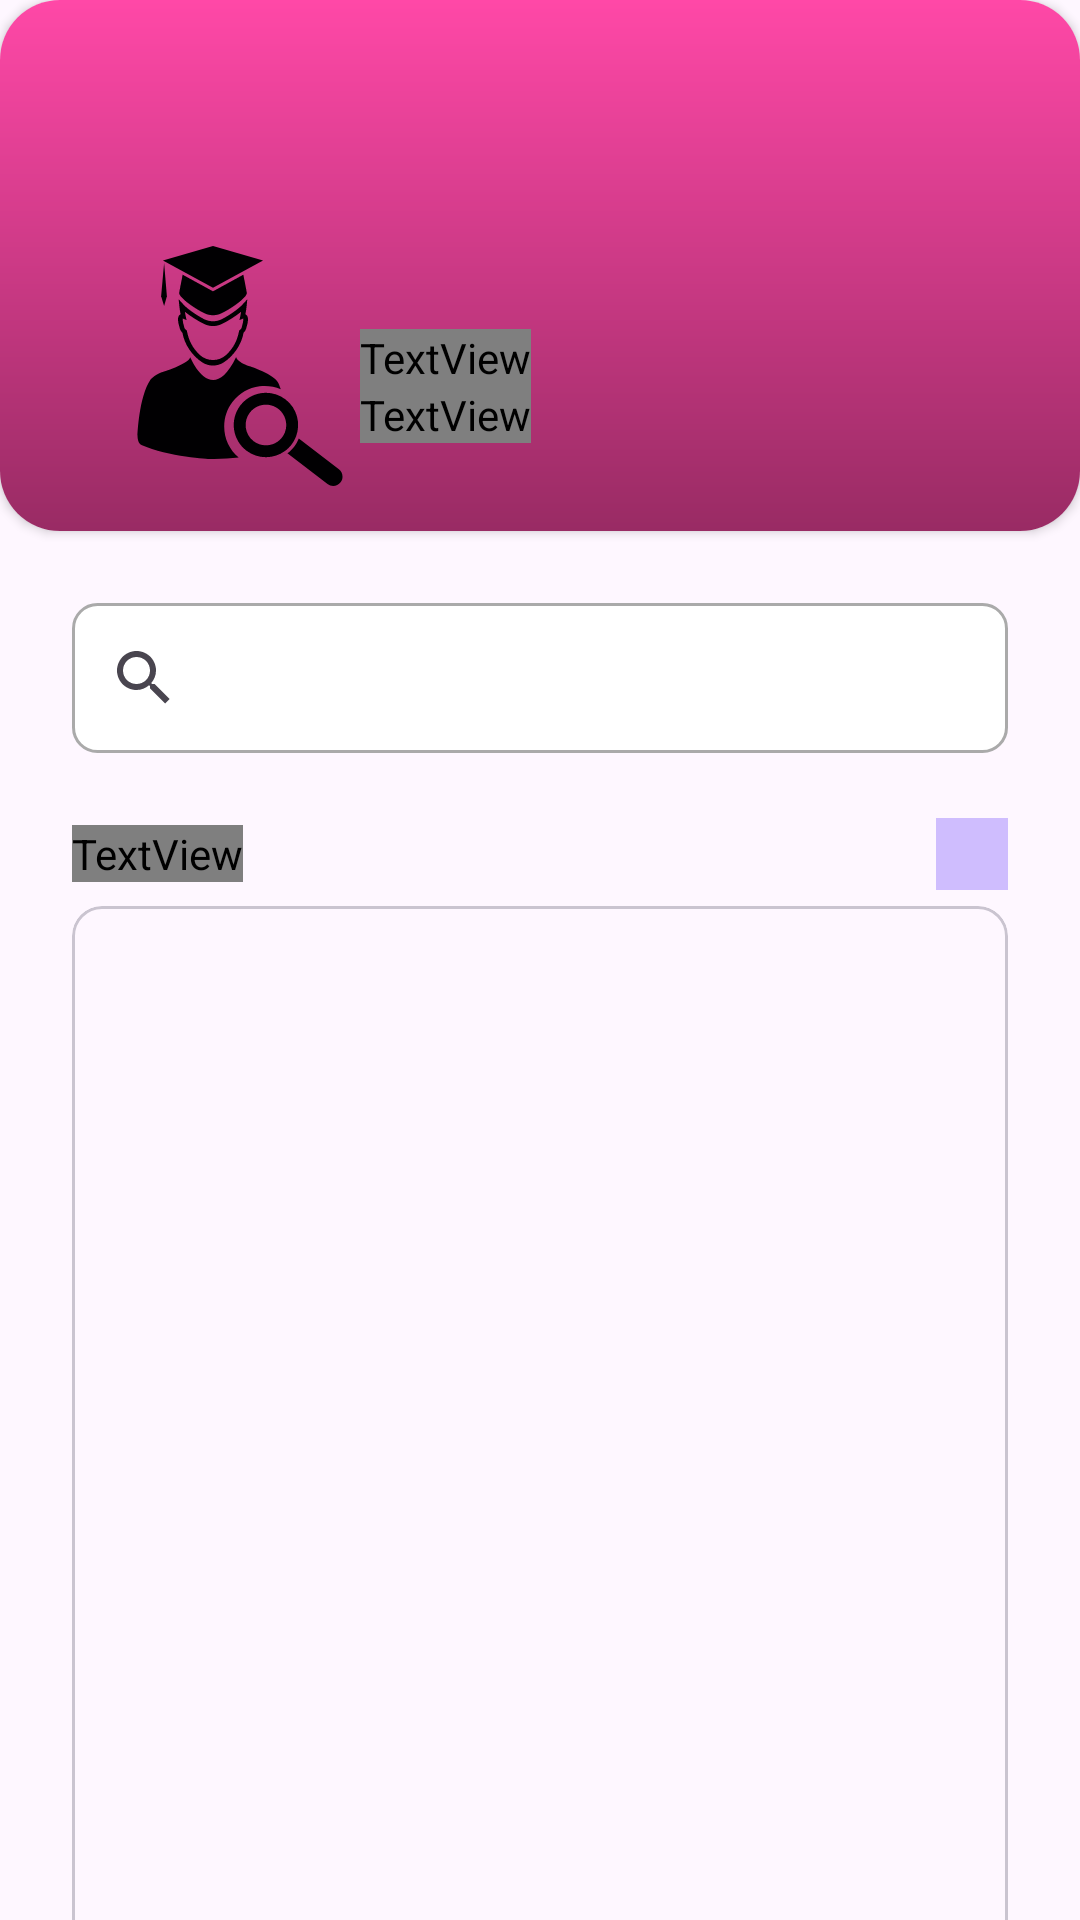

The Android layout XML behind this screen, and the referenced resources:
<!-- AndroidManifest.xml: application theme Theme.KelasSTI -->
<!-- res/layout/fragment_students.xml -->
<?xml version="1.0" encoding="utf-8"?>
<androidx.core.widget.NestedScrollView xmlns:android="http://schemas.android.com/apk/res/android"
    xmlns:tools="http://schemas.android.com/tools"
    android:layout_width="match_parent"
    android:layout_height="match_parent"
    xmlns:app="http://schemas.android.com/apk/res-auto"
    tools:context=".presentation.ui.students.StudentsFragment">

    <androidx.constraintlayout.widget.ConstraintLayout
        android:layout_width="match_parent"
        android:layout_height="wrap_content"
        tools:context=".presentation.ui.kas.KasFragment">

        <androidx.cardview.widget.CardView
            android:id="@+id/cardViewTopStudents"
            android:layout_width="0dp"
            android:layout_height="177dp"
            app:cardCornerRadius="20dp"
            app:layout_constraintEnd_toEndOf="parent"
            app:layout_constraintStart_toStartOf="parent"
            app:layout_constraintTop_toTopOf="parent">

            <androidx.constraintlayout.widget.ConstraintLayout
                android:layout_width="match_parent"
                android:layout_height="match_parent"
                android:background="@drawable/gradient_kas">

                <ImageView
                    android:id="@+id/imageViewTopStudents"
                    android:layout_width="wrap_content"
                    android:layout_height="wrap_content"
                    android:layout_marginStart="40dp"
                    android:layout_marginBottom="15dp"
                    android:src="@drawable/looking_for_students_svgrepo_com"
                    app:layout_constraintBottom_toBottomOf="parent"
                    app:layout_constraintStart_toStartOf="parent" />

                <TextView
                    android:id="@+id/textViewJumlahMahasiswa"
                    android:layout_width="wrap_content"
                    android:layout_height="0dp"
                    android:fontFamily="@font/inter"
                    android:text="Jumlah Mahasiswa"
                    android:textColor="@color/white"
                    android:textSize="20sp"
                    app:layout_constraintBottom_toTopOf="@+id/textViewTotalMahasiswa"
                    app:layout_constraintStart_toEndOf="@+id/imageViewTopStudents" />

                <TextView
                    android:id="@+id/textViewTotalMahasiswa"
                    android:layout_width="wrap_content"
                    android:layout_height="wrap_content"
                    android:layout_marginTop="32dp"
                    android:fontFamily="@font/inter"
                    android:text=".. Orang"
                    android:textColor="@color/white"
                    android:textSize="32sp"
                    app:layout_constraintBottom_toBottomOf="@+id/imageViewTopStudents"
                    app:layout_constraintStart_toEndOf="@+id/imageViewTopStudents"
                    app:layout_constraintTop_toTopOf="@+id/imageViewTopStudents" />

            </androidx.constraintlayout.widget.ConstraintLayout>

        </androidx.cardview.widget.CardView>


        <TextView
            android:id="@+id/textViewMahasiswaStudents"
            android:layout_width="wrap_content"
            android:layout_height="wrap_content"
            android:layout_marginTop="24dp"
            android:layout_marginStart="24dp"
            android:fontFamily="@font/inter"
            android:text="Mahasiswa"
            android:textColor="@color/white"
            android:textSize="15sp"
            app:layout_constraintStart_toStartOf="parent"
            app:layout_constraintTop_toBottomOf="@+id/searchViewStudents" />

        <SearchView
            android:id="@+id/searchViewStudents"
            android:layout_width="0dp"
            android:layout_height="50dp"
            android:layout_marginTop="24dp"
            android:layout_marginStart="24dp"
            android:layout_marginEnd="24dp"
            android:background="@drawable/input_add_transaksi"
            android:ems="10"
            android:focusable="true"
            android:fontFamily="@font/inter"
            android:textSize="12sp"
            android:queryHint="Cari mahasiswa"
            app:layout_constraintEnd_toEndOf="parent"
            app:layout_constraintStart_toStartOf="parent"
            app:layout_constraintTop_toBottomOf="@+id/cardViewTopStudents" />

        <ImageButton
            android:id="@+id/imageButtonAddStudents"
            android:layout_width="24dp"
            android:layout_height="24dp"
            android:layout_marginEnd="24dp"
            android:background="#CFBDFE"
            android:src="@drawable/baseline_add_24"
            app:layout_constraintBottom_toBottomOf="@+id/textViewMahasiswaStudents"
            app:layout_constraintEnd_toEndOf="parent"
            app:layout_constraintTop_toTopOf="@+id/textViewMahasiswaStudents" />

        <com.google.android.material.card.MaterialCardView
            android:layout_width="0dp"
            android:layout_height="500dp"
            android:layout_marginTop="8dp"
            android:layout_marginBottom="32dp"
            android:background="@color/white"
            app:cardCornerRadius="10dp"
            app:layout_constraintBottom_toBottomOf="parent"
            app:layout_constraintEnd_toEndOf="@+id/imageButtonAddStudents"
            app:layout_constraintStart_toStartOf="@+id/textViewMahasiswaStudents"
            app:layout_constraintTop_toBottomOf="@+id/textViewMahasiswaStudents">

            <androidx.recyclerview.widget.RecyclerView
                android:id="@+id/recyclerViewStudents"
                android:layout_width="match_parent"
                android:layout_height="match_parent" />
        </com.google.android.material.card.MaterialCardView>

    </androidx.constraintlayout.widget.ConstraintLayout>
</androidx.core.widget.NestedScrollView>
<!-- resources referenced by this layout -->
<resources>
  <color name="white">#FFFFFFFF</color>
  <!-- drawable gradient_kas (drawable) -->
  <?xml version="1.0" encoding="utf-8"?>
  <shape xmlns:android="http://schemas.android.com/apk/res/android" android:shape="rectangle">
      <gradient
          android:startColor="#FF48A7"
          android:endColor="#992B64"
          android:angle="270" />
  </shape>
  <!-- drawable input_add_transaksi (drawable) -->
  <?xml version="1.0" encoding="utf-8"?>
  <selector xmlns:android="http://schemas.android.com/apk/res/android">
      <item android:state_enabled="true" android:state_focused="true">
          <shape android:shape="rectangle">
              <corners android:radius="8dp"/>
              <solid android:color="@color/white"/>
              <stroke android:color="@color/dark_blue_primary" android:width="1dp"/>
          </shape>
      </item>
  
      <item android:state_enabled="true" >
          <shape android:shape="rectangle">
              <corners android:radius="8dp"/>
              <solid android:color="@color/white"/>
              <stroke android:color="@android:color/darker_gray" android:width="1dp"/>
          </shape>
      </item>
  </selector>
  <!-- drawable looking_for_students_svgrepo_com: vector/xml drawable (drawable, 3455 chars, omitted) -->
  <style name="Theme.KelasSTI" parent="Base.Theme.KelasSTI" />
  <color name="dark_blue_primary">#212938</color>
  <style name="Base.Theme.KelasSTI" parent="Theme.Material3.DayNight.NoActionBar">
          
          
      </style>
</resources>
